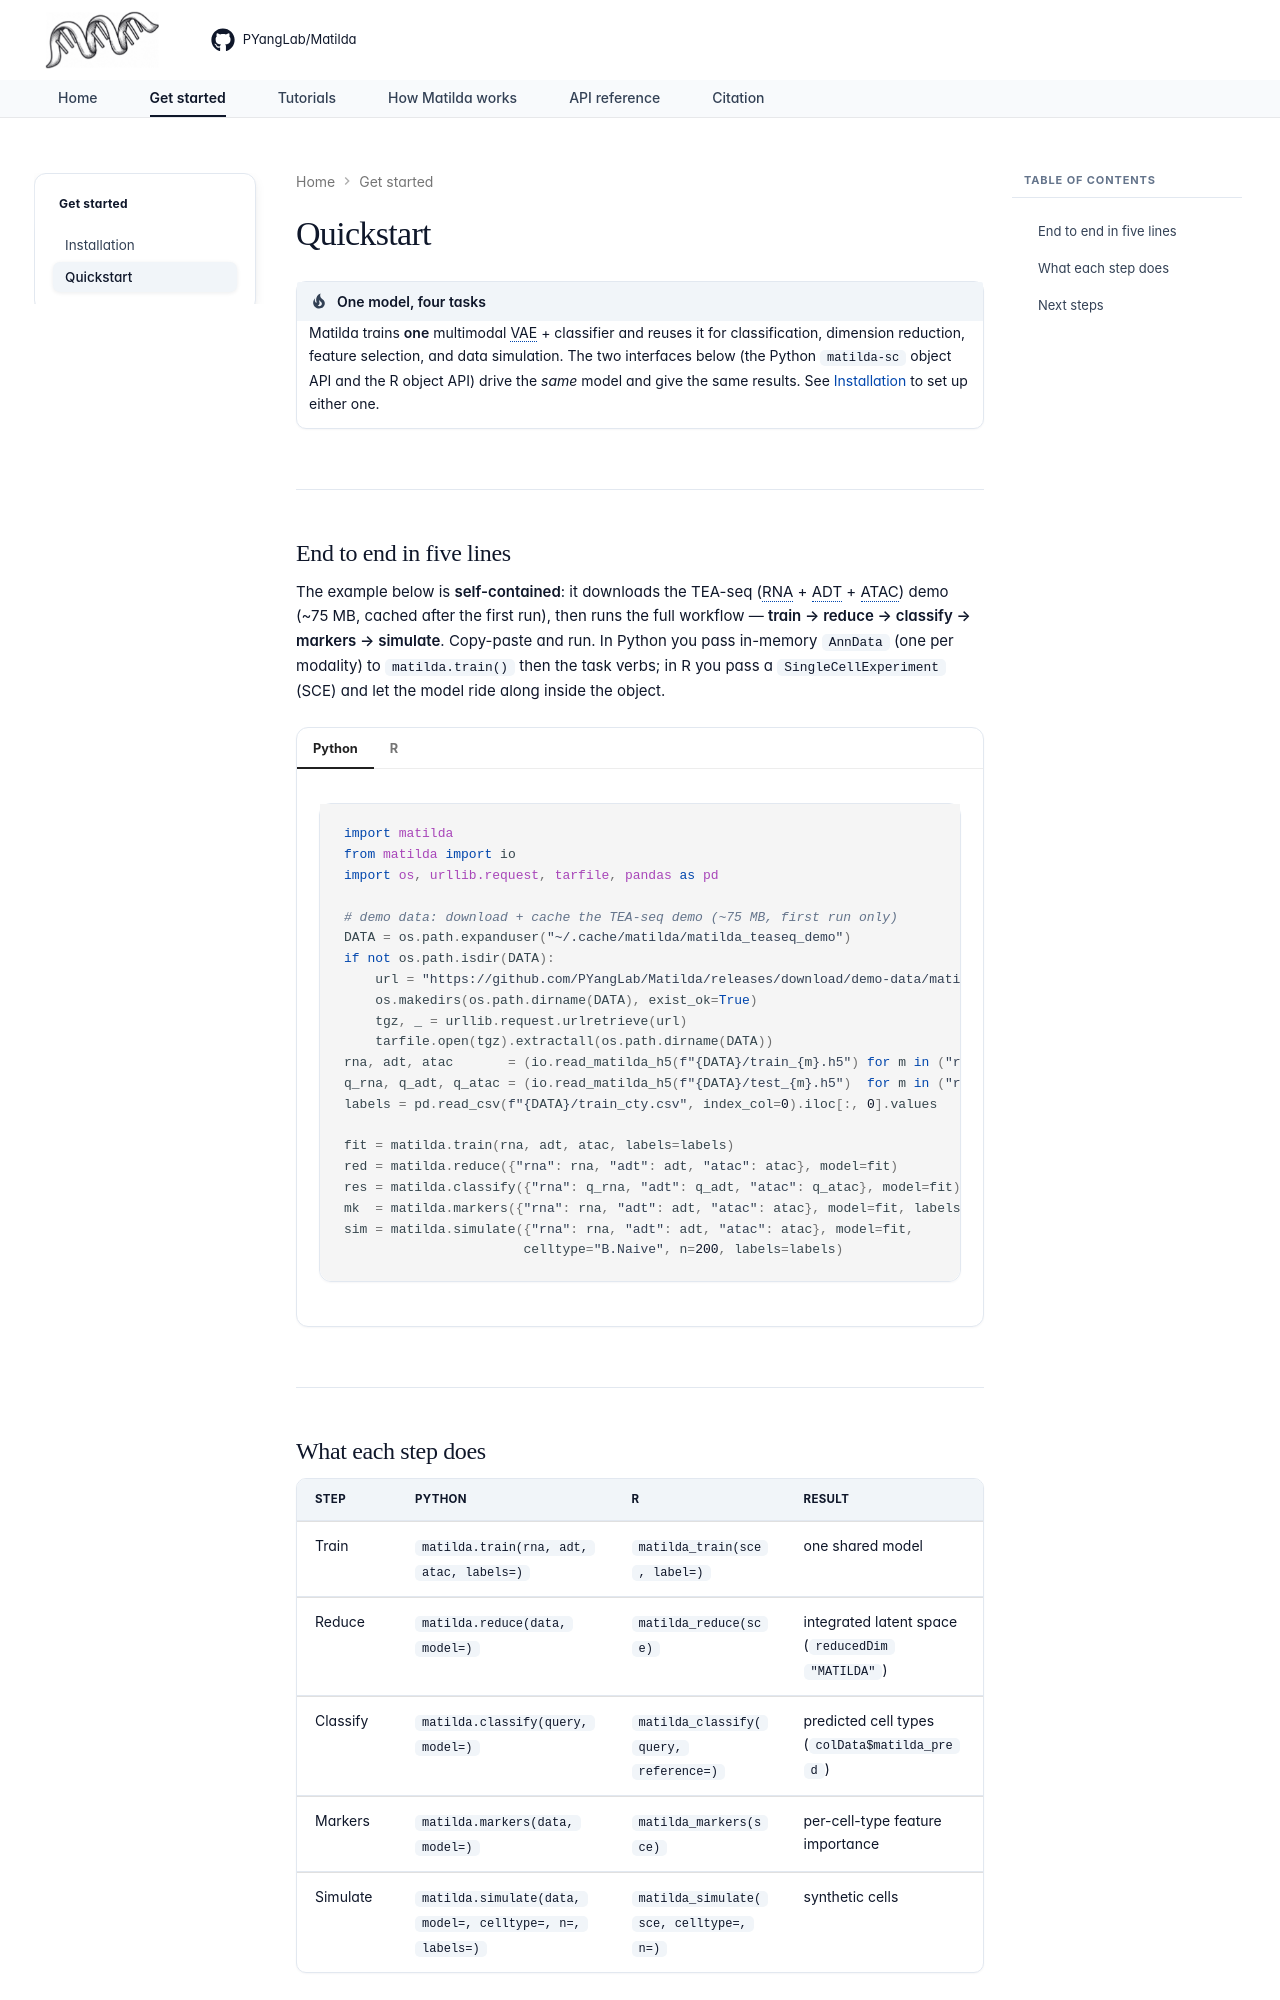

repository: PYangLab/Matilda · page: quickstart/index.html · generator: mkdocs

---
tags:
  - getting-started
---
# Quickstart

!!! tip "One model, four tasks"

    Matilda trains **one** multimodal VAE + classifier and reuses it for classification,
    dimension reduction, feature selection, and data simulation. The two interfaces below (the
    Python `matilda-sc` object API and the R object API) drive the *same* model and give the
    same results. See [Installation](installation.md) to set up either one.

---
